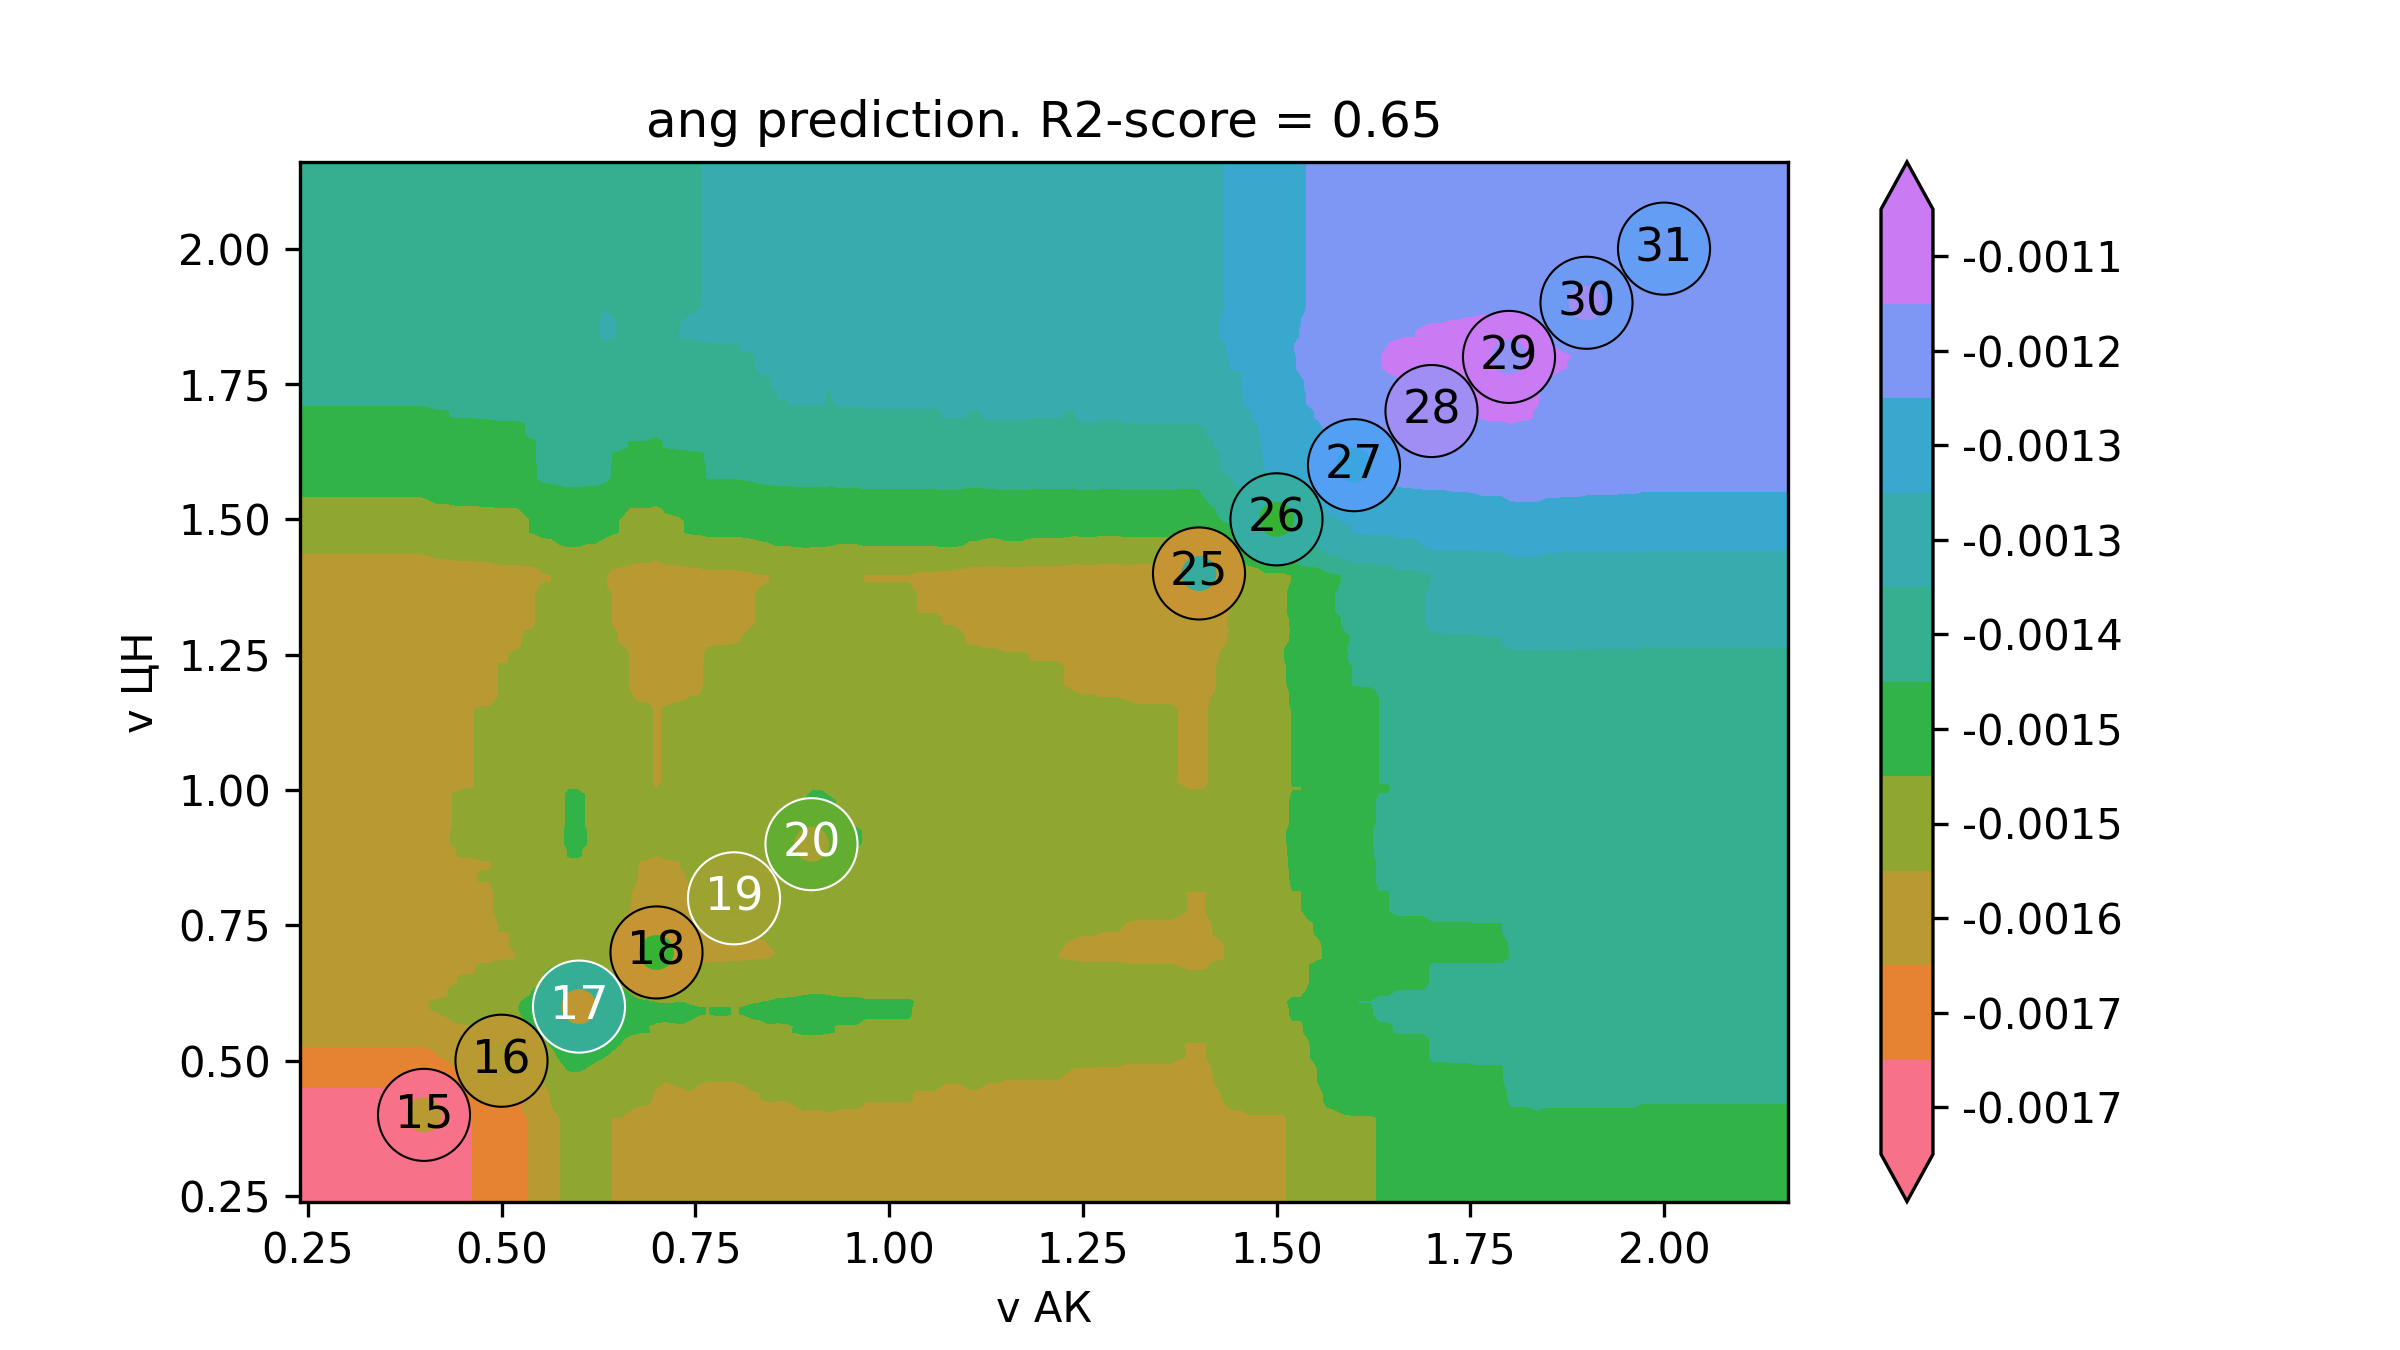

Values plotted in this chart, from the file beside it:
v АК, v ЦН, ang
0.08, 0.08, -0.001749
0.09126, 0.08, -0.001749
0.1025, 0.08, -0.001749
0.1138, 0.08, -0.001749
0.125, 0.08, -0.001749
0.1363, 0.08, -0.001749
0.1475, 0.08, -0.001749
0.1588, 0.08, -0.001749
0.1701, 0.08, -0.001749
0.1813, 0.08, -0.001749
0.1926, 0.08, -0.001749
0.2038, 0.08, -0.001749
0.2151, 0.08, -0.001749
0.2263, 0.08, -0.001749
0.2376, 0.08, -0.001749
0.2488, 0.08, -0.001749
0.2601, 0.08, -0.001749
0.2714, 0.08, -0.001749
0.2826, 0.08, -0.001749
0.2939, 0.08, -0.001749
0.3051, 0.08, -0.001749
0.3164, 0.08, -0.001749
0.3276, 0.08, -0.001749
0.3389, 0.08, -0.001749
0.3502, 0.08, -0.001749
0.3614, 0.08, -0.001749
0.3727, 0.08, -0.001749
0.3839, 0.08, -0.001749
0.3952, 0.08, -0.001749
0.4064, 0.08, -0.001746
0.4177, 0.08, -0.001739
0.4289, 0.08, -0.001732
0.4402, 0.08, -0.001719
0.4515, 0.08, -0.001715
0.4627, 0.08, -0.001715
0.474, 0.08, -0.001712
0.4852, 0.08, -0.001708
0.4965, 0.08, -0.001698
0.5077, 0.08, -0.001698
0.519, 0.08, -0.001684
0.5303, 0.08, -0.001653
0.5415, 0.08, -0.001637
0.5528, 0.08, -0.001619
0.564, 0.08, -0.0016
0.5753, 0.08, -0.00158
0.5865, 0.08, -0.001558
0.5978, 0.08, -0.001558
0.609, 0.08, -0.00157
0.6203, 0.08, -0.00157
0.6316, 0.08, -0.001576
0.6428, 0.08, -0.00158
0.6541, 0.08, -0.00158
0.6653, 0.08, -0.001586
0.6766, 0.08, -0.001591
0.6878, 0.08, -0.001591
0.6991, 0.08, -0.001597
0.7104, 0.08, -0.001602
0.7216, 0.08, -0.0016
0.7329, 0.08, -0.001598
0.7441, 0.08, -0.001596
... 39,940 more rows
